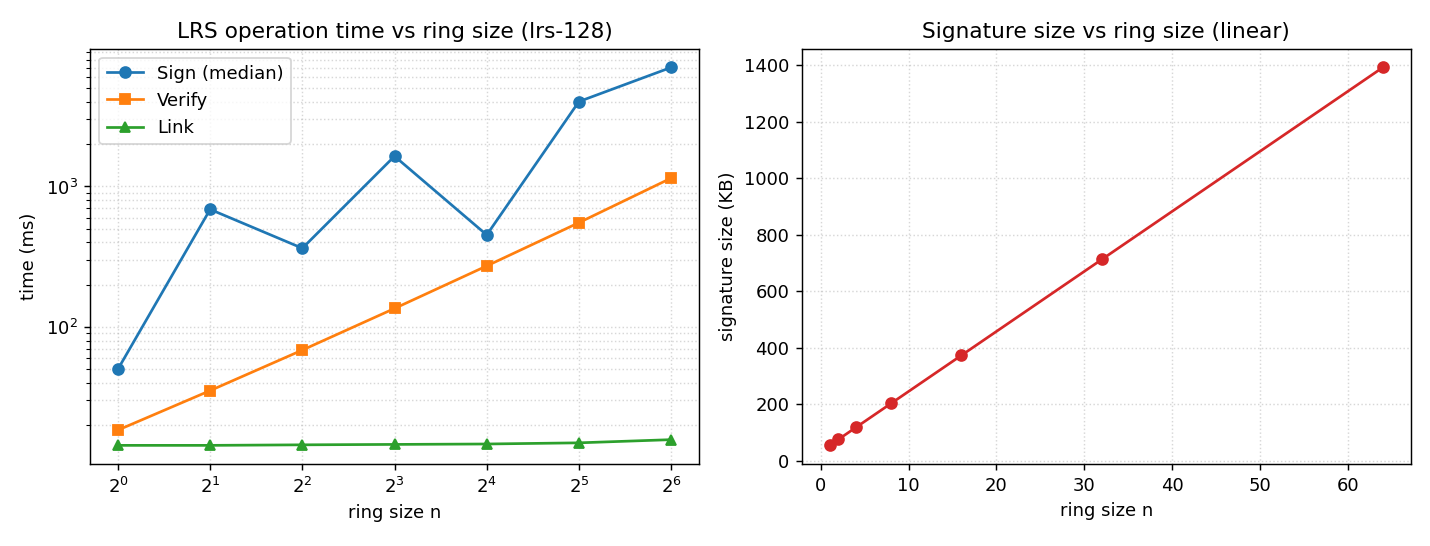

The data file committed next to this chart (first rows):
Metric \ n, 1, 2, 4, 8, 16, 32, 64
KeyGen (ms), 1.63, 1.65, 1.63, 1.63, 1.62, 1.62, 1.67
Sign median (ms), 50, 687, 363, 1643, 452, 4024, 7043
Sign std (ms), 136, 502, 775, 1603, 1930, 2350, 2923
Verify (ms), 18, 35, 68, 135, 272, 553, 1147
Link (ms), 14.4, 14.4, 14.5, 14.6, 14.7, 15.0, 15.8
PK (KB), 4.0, 4.0, 4.0, 4.0, 4.0, 4.0, 4.0
SK (KB), 1.00, 1.00, 1.00, 1.00, 1.00, 1.00, 1.00
Signature (KB), 54.0, 75.2, 117.8, 202.8, 372.8, 712.8, 1393
Sign retries (mean), 3.4, 12.9, 9.4, 15.8, 5.8, 7.7, 6.7
